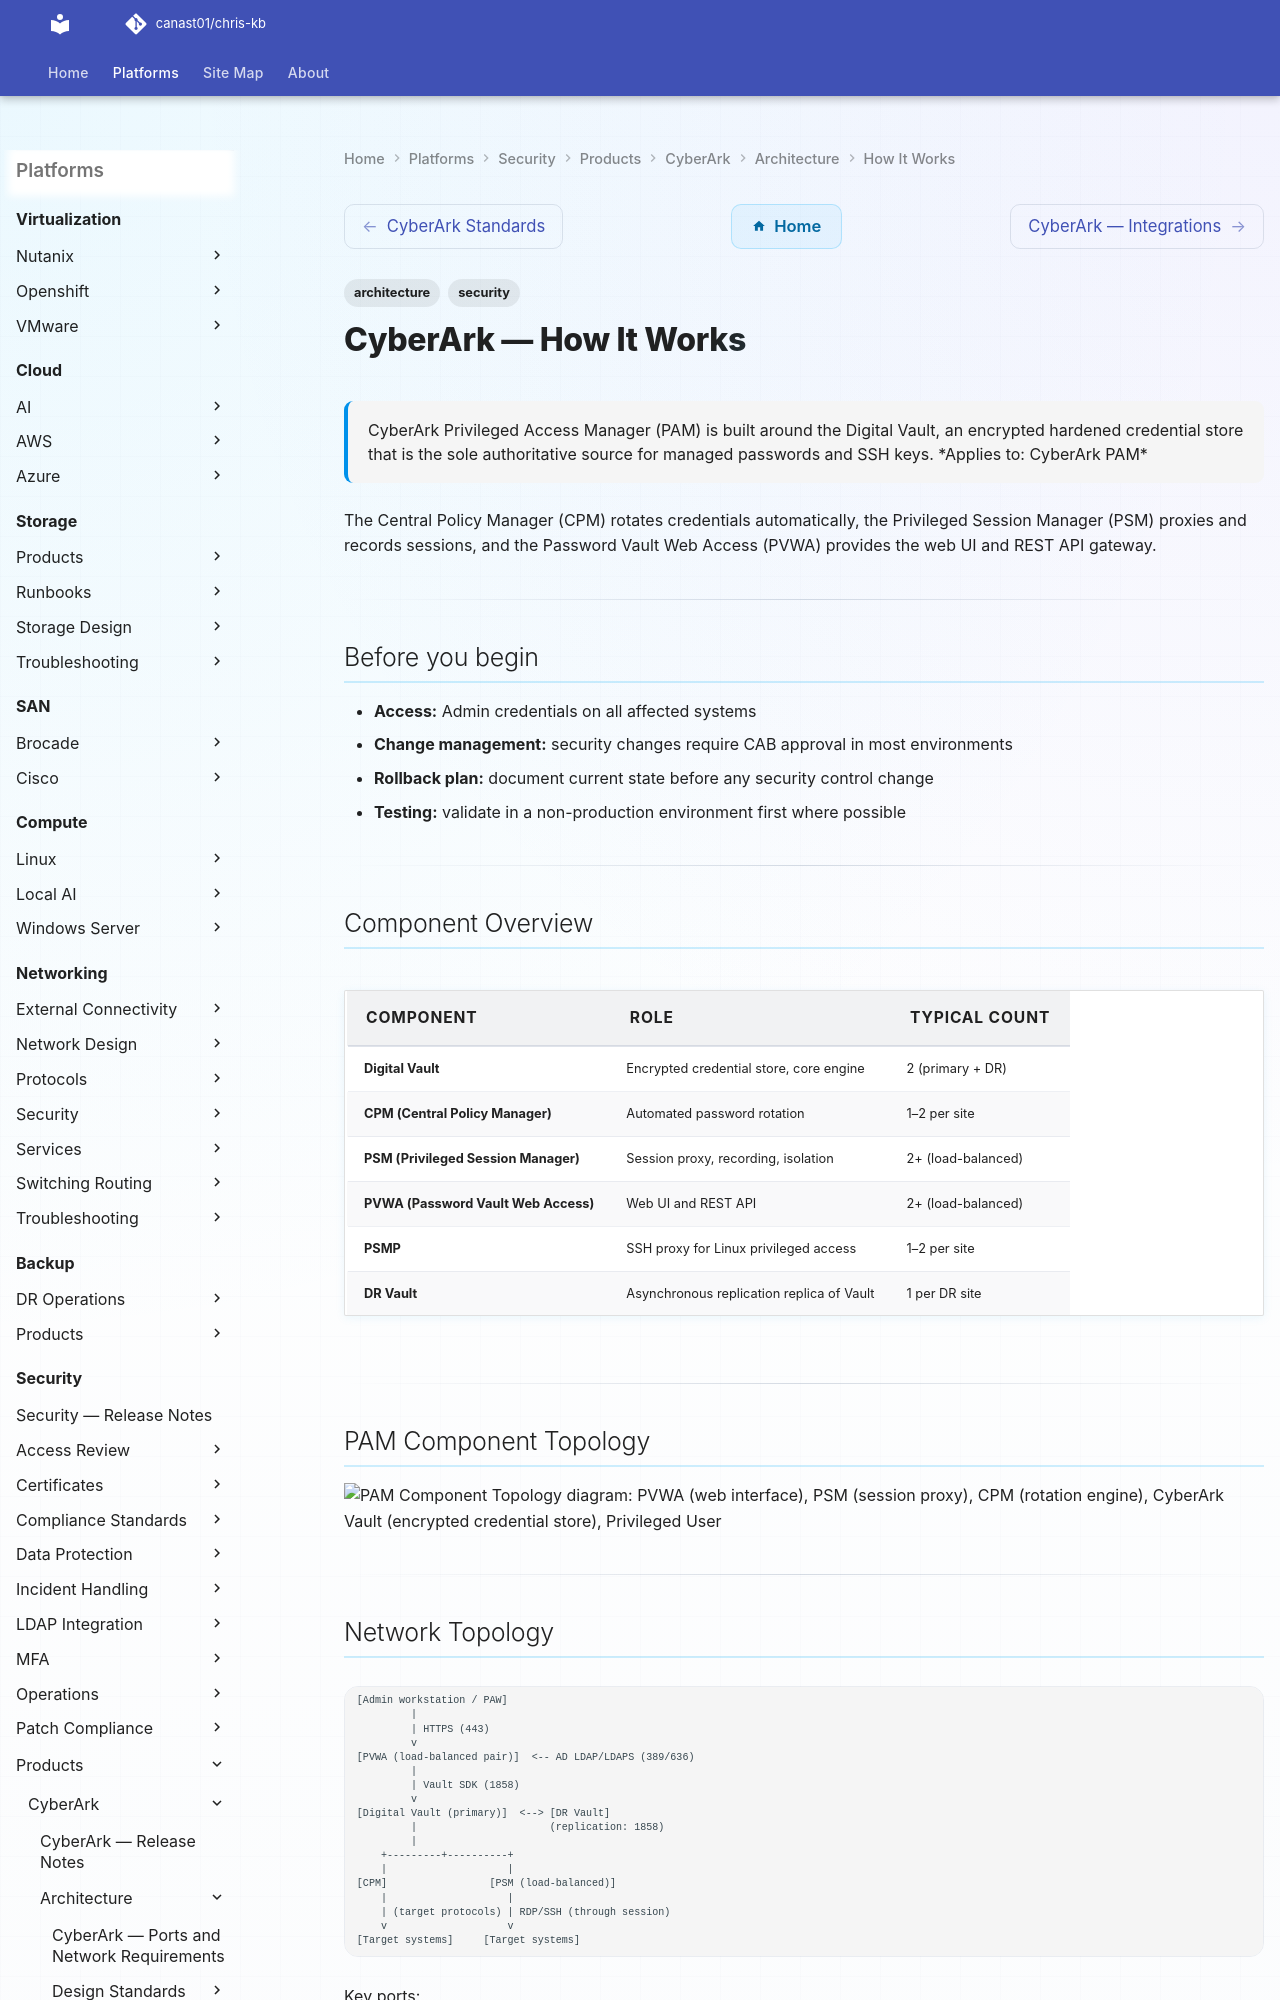

repository: canast01/chris-kb · page: security/products/cyberark/architecture/how-it-works/index.html · generator: mkdocs

---
tags:
  - architecture
  - security
description: "CyberArk Privileged Access Manager (PAM) is built around the Digital Vault, an encrypted hardened credential store that is the sole authoritative source..."
---
# CyberArk — How It Works

<div class="kb-summary">
CyberArk Privileged Access Manager (PAM) is built around the Digital Vault, an encrypted hardened credential store that is the sole authoritative source for managed passwords and SSH keys.

*Applies to: CyberArk PAM*
</div>

 The Central Policy Manager (CPM) rotates credentials automatically, the Privileged Session Manager (PSM) proxies and records sessions, and the Password Vault Web Access (PVWA) provides the web UI and REST API gateway.

---

## Before you begin

- **Access:** Admin credentials on all affected systems
- **Change management:** security changes require CAB approval in most environments
- **Rollback plan:** document current state before any security control change
- **Testing:** validate in a non-production environment first where possible

---

## Component Overview

| Component | Role | Typical Count |
|---|---|---|
| Digital Vault | Encrypted credential store, core engine | 2 (primary + DR) |
| CPM (Central Policy Manager) | Automated password rotation | 1–2 per site |
| PSM (Privileged Session Manager) | Session proxy, recording, isolation | 2+ (load-balanced) |
| PVWA (Password Vault Web Access) | Web UI and REST API | 2+ (load-balanced) |
| PSMP | SSH proxy for Linux privileged access | 1–2 per site |
| DR Vault | Asynchronous replication replica of Vault | 1 per DR site |

---

## PAM Component Topology

```d2
direction: right

PVWA: "PVWA\n(web interface" {shape: rectangle}
PSM: "PSM\n(session proxy" {shape: rectangle}
CPM: "CPM\n(rotation engine" {shape: rectangle}
VAULT: "CyberArk Vault\n(encrypted credential store" {shape: rectangle}
USER: "Privileged User" {shape: rectangle}
TARGET: "Target Servers" {shape: rectangle}

PVWA -> PSM
PSM -> CPM
CPM -> VAULT
USER -> PVWA
PSM -> TARGET
CPM -> TARGET
```

---
